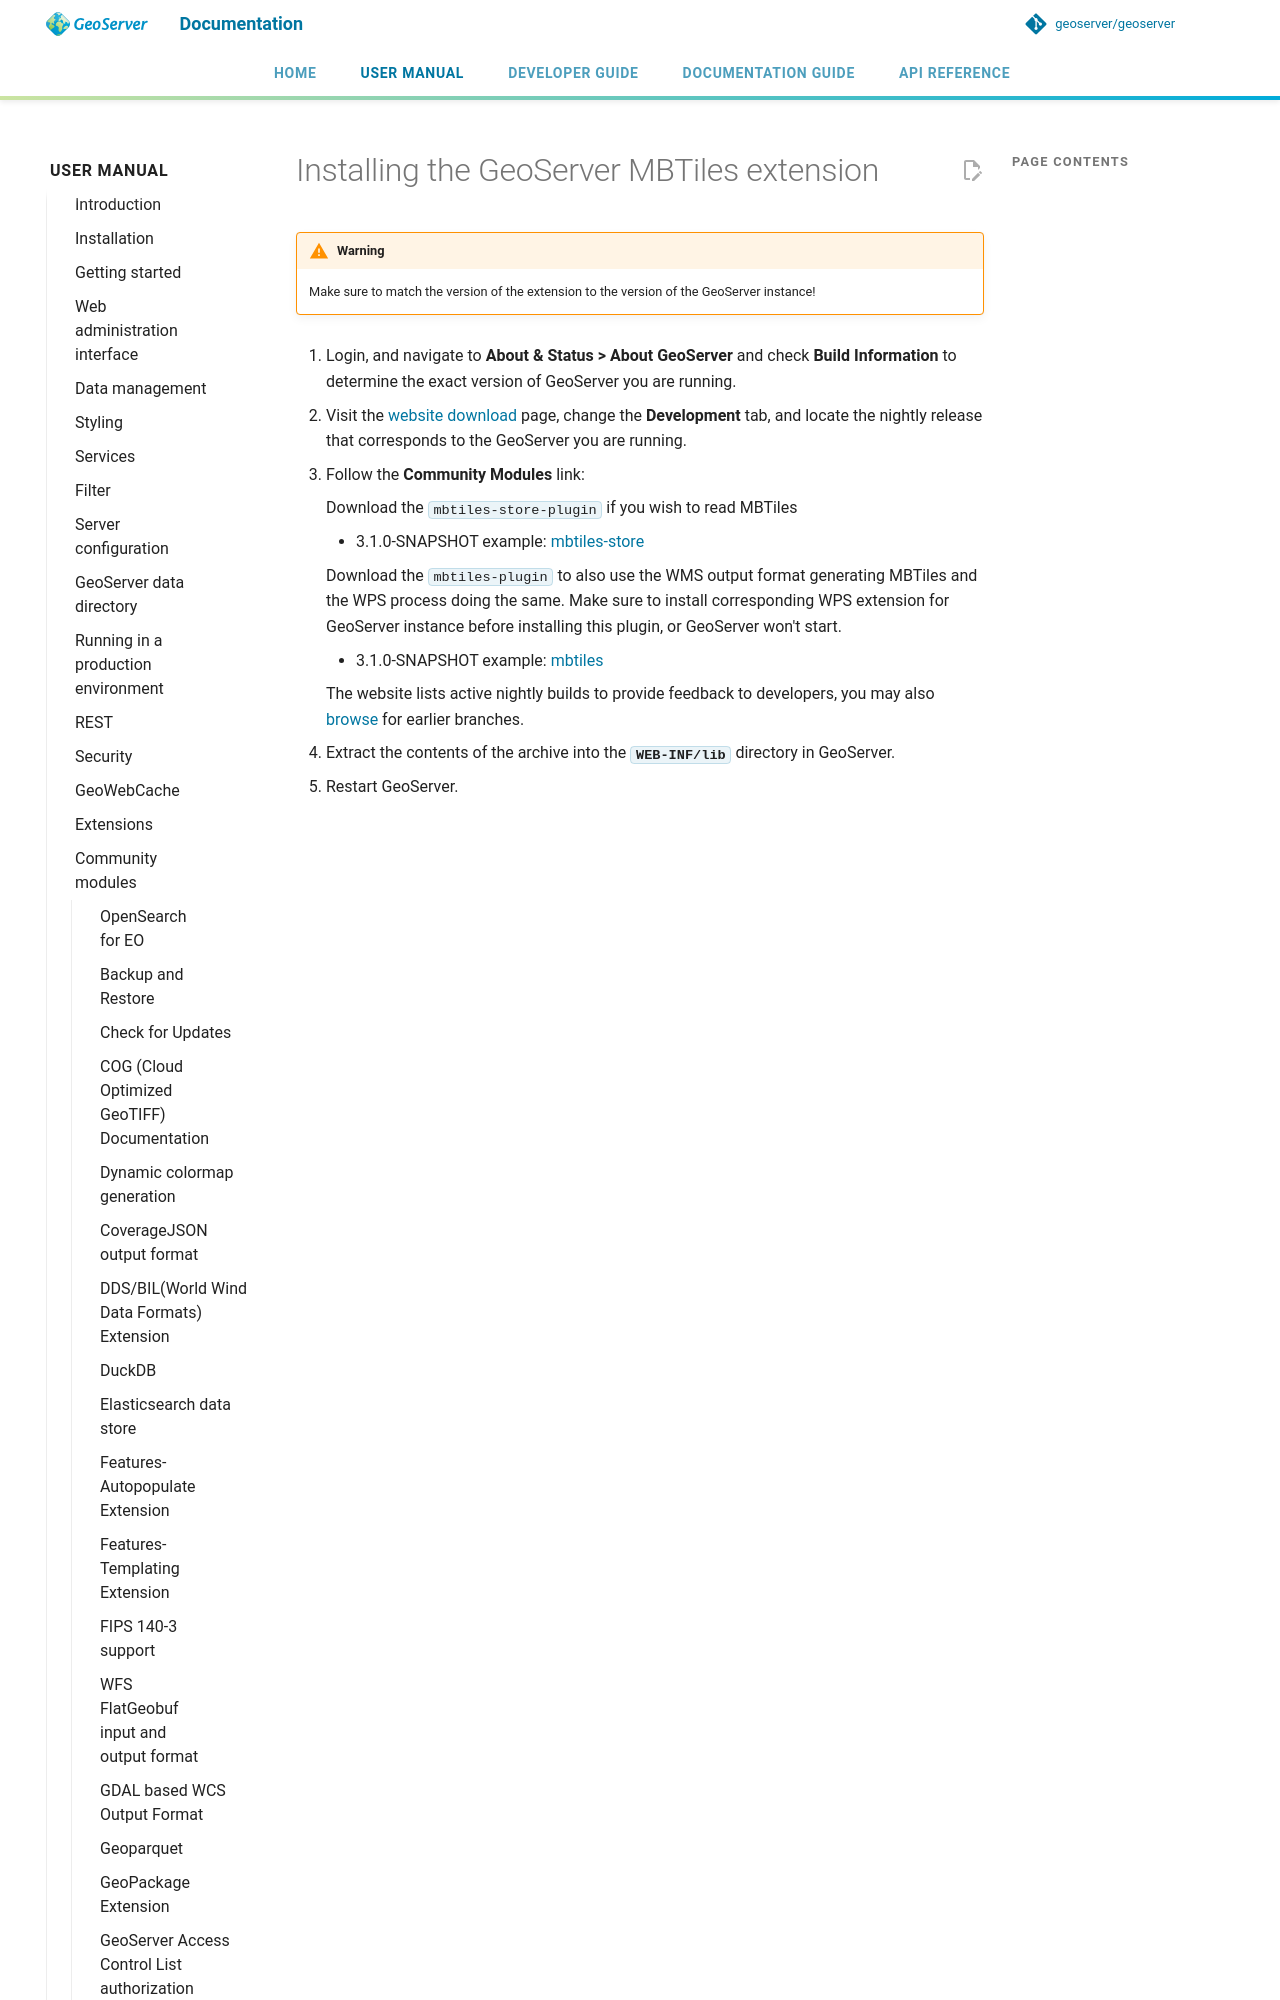

repository: petersmythe/geoserver · page: latest/en/user/community/mbtiles/installing/index.html · generator: mkdocs

---
render_macros: true
---


# Installing the GeoServer MBTiles extension

!!! warning
    Make sure to match the version of the extension to the version of the GeoServer instance!

1.  Login, and navigate to **About & Status > About GeoServer** and check **Build Information** to determine the exact version of GeoServer you are running.

2.  Visit the [website download](https://geoserver.org/download) page, change the **Development** tab, and locate the nightly release that corresponds to the GeoServer you are running.

3.  Follow the **Community Modules** link:
